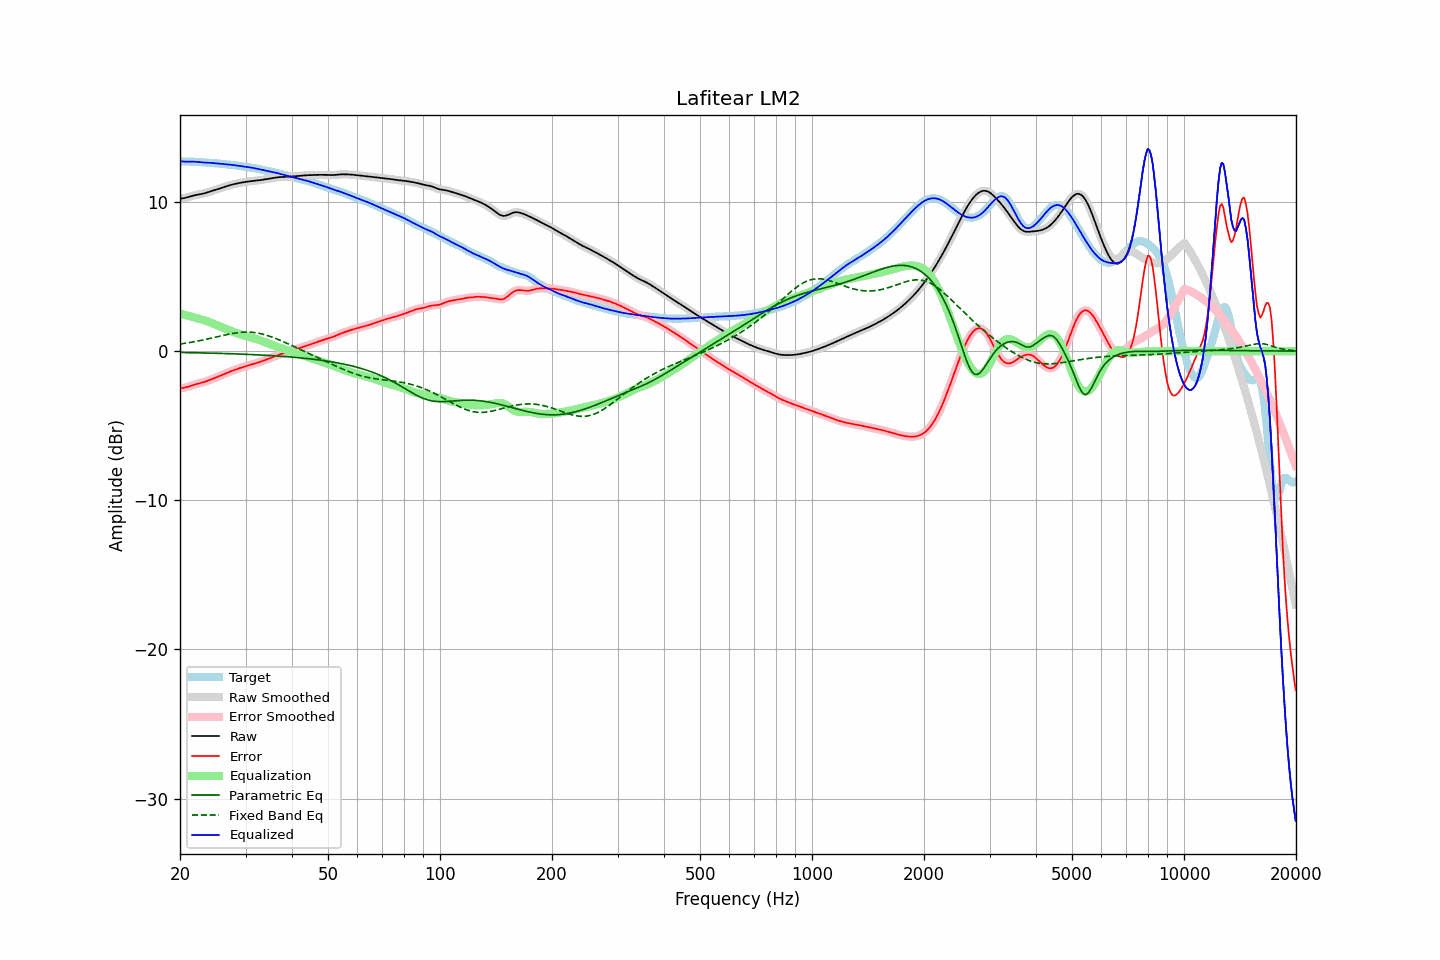

The table this chart was drawn from, first rows:
frequency, raw, error, smoothed, error_smoothed, equalization, parametric_eq, fixed_band_eq, equalized_raw, equalized_smoothed, target
20.00, 10.22, -2.50, 10.22, -2.50, 2.51, -0.09, 0.47, 12.73, 12.73, 12.72
20.20, 10.23, -2.48, 10.23, -2.48, 2.49, -0.09, 0.49, 12.72, 12.72, 12.71
20.40, 10.25, -2.47, 10.25, -2.47, 2.46, -0.10, 0.51, 12.71, 12.71, 12.71
20.61, 10.27, -2.45, 10.27, -2.45, 2.43, -0.10, 0.52, 12.70, 12.70, 12.71
20.81, 10.29, -2.42, 10.29, -2.42, 2.40, -0.10, 0.54, 12.70, 12.70, 12.71
21.02, 10.32, -2.39, 10.32, -2.39, 2.38, -0.10, 0.56, 12.70, 12.70, 12.71
21.23, 10.35, -2.35, 10.35, -2.35, 2.35, -0.10, 0.57, 12.70, 12.70, 12.70
21.44, 10.39, -2.31, 10.39, -2.31, 2.32, -0.11, 0.59, 12.71, 12.71, 12.70
21.66, 10.42, -2.28, 10.42, -2.28, 2.29, -0.11, 0.61, 12.70, 12.70, 12.70
21.87, 10.45, -2.24, 10.44, -2.25, 2.25, -0.11, 0.63, 12.70, 12.70, 12.69
22.09, 10.47, -2.22, 10.47, -2.22, 2.22, -0.11, 0.65, 12.69, 12.69, 12.68
22.31, 10.49, -2.19, 10.49, -2.19, 2.19, -0.11, 0.67, 12.68, 12.68, 12.68
22.54, 10.51, -2.16, 10.51, -2.16, 2.16, -0.12, 0.70, 12.67, 12.67, 12.67
22.76, 10.52, -2.14, 10.52, -2.14, 2.13, -0.12, 0.72, 12.66, 12.66, 12.66
22.99, 10.55, -2.11, 10.55, -2.11, 2.10, -0.12, 0.74, 12.65, 12.65, 12.65
23.22, 10.57, -2.07, 10.57, -2.07, 2.07, -0.12, 0.76, 12.64, 12.64, 12.65
23.45, 10.60, -2.04, 10.60, -2.04, 2.03, -0.13, 0.79, 12.64, 12.64, 12.64
23.69, 10.64, -2.00, 10.64, -2.00, 2.00, -0.13, 0.81, 12.63, 12.63, 12.63
23.92, 10.67, -1.96, 10.67, -1.96, 1.96, -0.13, 0.83, 12.63, 12.63, 12.63
24.16, 10.70, -1.91, 10.70, -1.91, 1.92, -0.14, 0.86, 12.62, 12.62, 12.62
24.40, 10.74, -1.87, 10.74, -1.87, 1.87, -0.14, 0.88, 12.61, 12.61, 12.61
24.65, 10.77, -1.83, 10.77, -1.83, 1.83, -0.14, 0.91, 12.60, 12.60, 12.60
24.89, 10.81, -1.79, 10.81, -1.79, 1.78, -0.14, 0.93, 12.59, 12.59, 12.59
25.14, 10.84, -1.74, 10.84, -1.74, 1.74, -0.15, 0.96, 12.58, 12.58, 12.58
25.39, 10.88, -1.69, 10.88, -1.69, 1.69, -0.15, 0.98, 12.57, 12.57, 12.57
25.65, 10.92, -1.65, 10.92, -1.65, 1.65, -0.15, 1.01, 12.56, 12.56, 12.56
25.91, 10.95, -1.60, 10.95, -1.60, 1.60, -0.16, 1.03, 12.55, 12.55, 12.55
26.16, 10.99, -1.55, 10.99, -1.55, 1.55, -0.16, 1.06, 12.54, 12.54, 12.54
26.43, 11.02, -1.51, 11.02, -1.51, 1.51, -0.16, 1.08, 12.53, 12.53, 12.53
26.69, 11.06, -1.47, 11.06, -1.47, 1.47, -0.17, 1.11, 12.52, 12.52, 12.52
26.96, 11.09, -1.42, 11.09, -1.42, 1.42, -0.17, 1.13, 12.51, 12.51, 12.51
27.23, 11.12, -1.38, 11.12, -1.38, 1.38, -0.17, 1.15, 12.50, 12.50, 12.50
27.50, 11.15, -1.34, 11.15, -1.34, 1.34, -0.18, 1.17, 12.49, 12.49, 12.49
27.77, 11.18, -1.30, 11.18, -1.30, 1.30, -0.18, 1.19, 12.48, 12.48, 12.48
28.05, 11.20, -1.26, 11.20, -1.26, 1.26, -0.18, 1.21, 12.46, 12.46, 12.46
28.33, 11.23, -1.22, 11.23, -1.22, 1.22, -0.19, 1.22, 12.45, 12.45, 12.45
28.62, 11.25, -1.18, 11.25, -1.18, 1.18, -0.19, 1.24, 12.43, 12.43, 12.43
28.90, 11.27, -1.14, 11.27, -1.14, 1.15, -0.20, 1.25, 12.42, 12.42, 12.42
29.19, 11.29, -1.11, 11.29, -1.11, 1.11, -0.20, 1.26, 12.40, 12.40, 12.40
29.48, 11.31, -1.08, 11.31, -1.08, 1.08, -0.21, 1.27, 12.39, 12.39, 12.39
29.78, 11.33, -1.04, 11.33, -1.04, 1.04, -0.21, 1.27, 12.37, 12.37, 12.37
30.08, 11.35, -1.01, 11.35, -1.01, 1.01, -0.21, 1.28, 12.36, 12.36, 12.36
30.38, 11.36, -0.98, 11.36, -0.98, 0.98, -0.22, 1.28, 12.34, 12.34, 12.34
30.68, 11.38, -0.94, 11.38, -0.95, 0.95, -0.22, 1.27, 12.33, 12.33, 12.32
30.99, 11.39, -0.92, 11.39, -0.92, 0.92, -0.23, 1.27, 12.31, 12.31, 12.31
31.30, 11.40, -0.89, 11.40, -0.89, 0.89, -0.23, 1.26, 12.29, 12.29, 12.29
31.61, 11.41, -0.86, 11.41, -0.86, 0.86, -0.24, 1.25, 12.27, 12.27, 12.27
31.93, 11.42, -0.83, 11.42, -0.83, 0.82, -0.24, 1.23, 12.25, 12.25, 12.25
32.24, 11.43, -0.79, 11.43, -0.79, 0.79, -0.25, 1.22, 12.22, 12.22, 12.23
32.57, 11.45, -0.76, 11.45, -0.76, 0.75, -0.25, 1.20, 12.20, 12.20, 12.20
32.89, 11.46, -0.72, 11.46, -0.72, 0.72, -0.26, 1.17, 12.18, 12.18, 12.18
33.22, 11.48, -0.68, 11.48, -0.68, 0.68, -0.27, 1.15, 12.15, 12.15, 12.16
33.55, 11.50, -0.63, 11.50, -0.63, 0.64, -0.27, 1.12, 12.13, 12.13, 12.13
33.89, 11.51, -0.59, 11.51, -0.59, 0.60, -0.28, 1.09, 12.11, 12.11, 12.11
34.23, 11.53, -0.55, 11.53, -0.55, 0.55, -0.28, 1.06, 12.09, 12.09, 12.08
34.57, 11.55, -0.51, 11.55, -0.51, 0.51, -0.29, 1.02, 12.06, 12.06, 12.06
34.92, 11.57, -0.47, 11.57, -0.47, 0.47, -0.30, 0.99, 12.04, 12.04, 12.04
35.27, 11.59, -0.43, 11.59, -0.43, 0.43, -0.30, 0.95, 12.02, 12.02, 12.02
35.62, 11.61, -0.39, 11.61, -0.39, 0.39, -0.31, 0.91, 11.99, 11.99, 12.00
35.97, 11.62, -0.35, 11.62, -0.35, 0.35, -0.32, 0.87, 11.97, 11.97, 11.97
... 635 more rows
